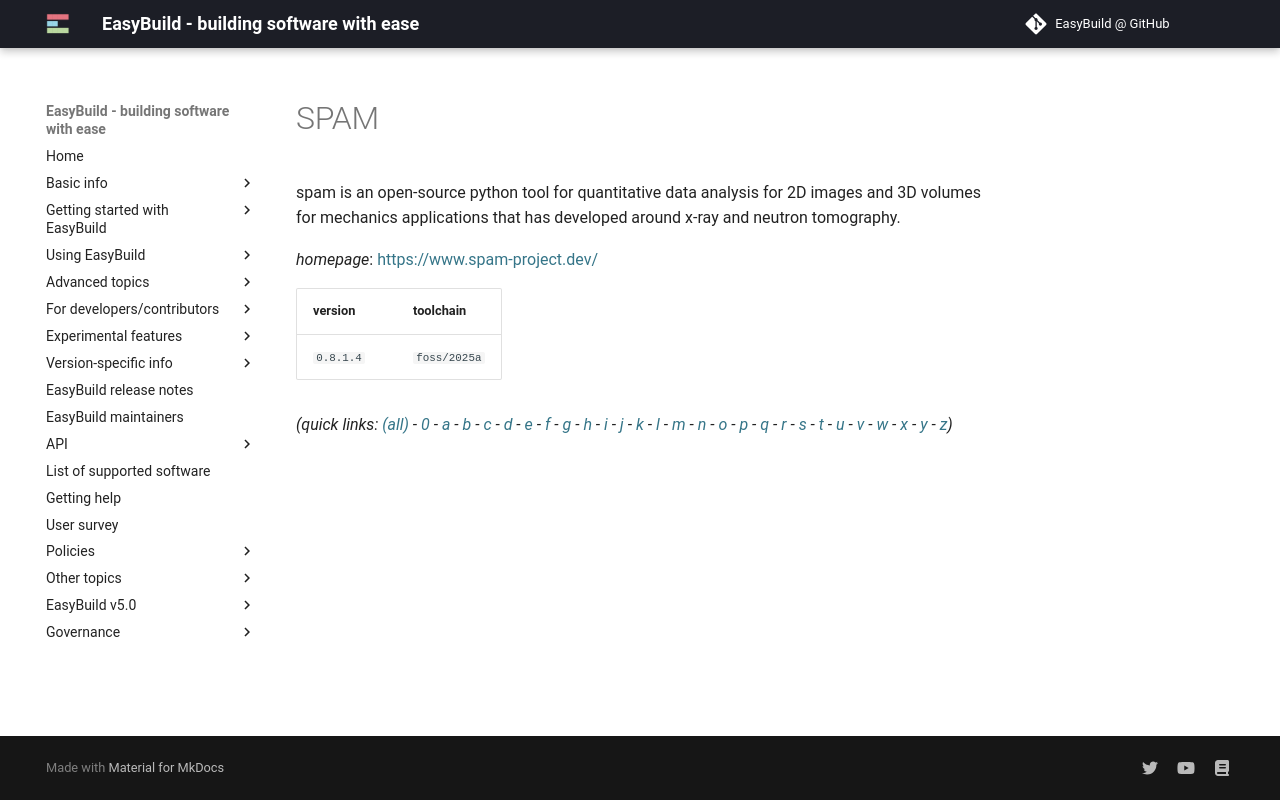

repository: easybuilders/easybuild-docs · page: version-specific/supported-software/s/SPAM/index.html · generator: mkdocs

---
search:
  boost: 0.5
---
# SPAM

spam is an open-source python tool for quantitative data analysis for 2D images and 3D volumes for mechanics applications that has developed around x-ray and neutron tomography.

*homepage*: <https://www.spam-project.dev/>

version | toolchain
--------|----------
``0.8.1.4`` | ``foss/2025a``


*(quick links: [(all)](../index.md) - [0](../0/index.md) - [a](../a/index.md) - [b](../b/index.md) - [c](../c/index.md) - [d](../d/index.md) - [e](../e/index.md) - [f](../f/index.md) - [g](../g/index.md) - [h](../h/index.md) - [i](../i/index.md) - [j](../j/index.md) - [k](../k/index.md) - [l](../l/index.md) - [m](../m/index.md) - [n](../n/index.md) - [o](../o/index.md) - [p](../p/index.md) - [q](../q/index.md) - [r](../r/index.md) - [s](../s/index.md) - [t](../t/index.md) - [u](../u/index.md) - [v](../v/index.md) - [w](../w/index.md) - [x](../x/index.md) - [y](../y/index.md) - [z](../z/index.md))*
